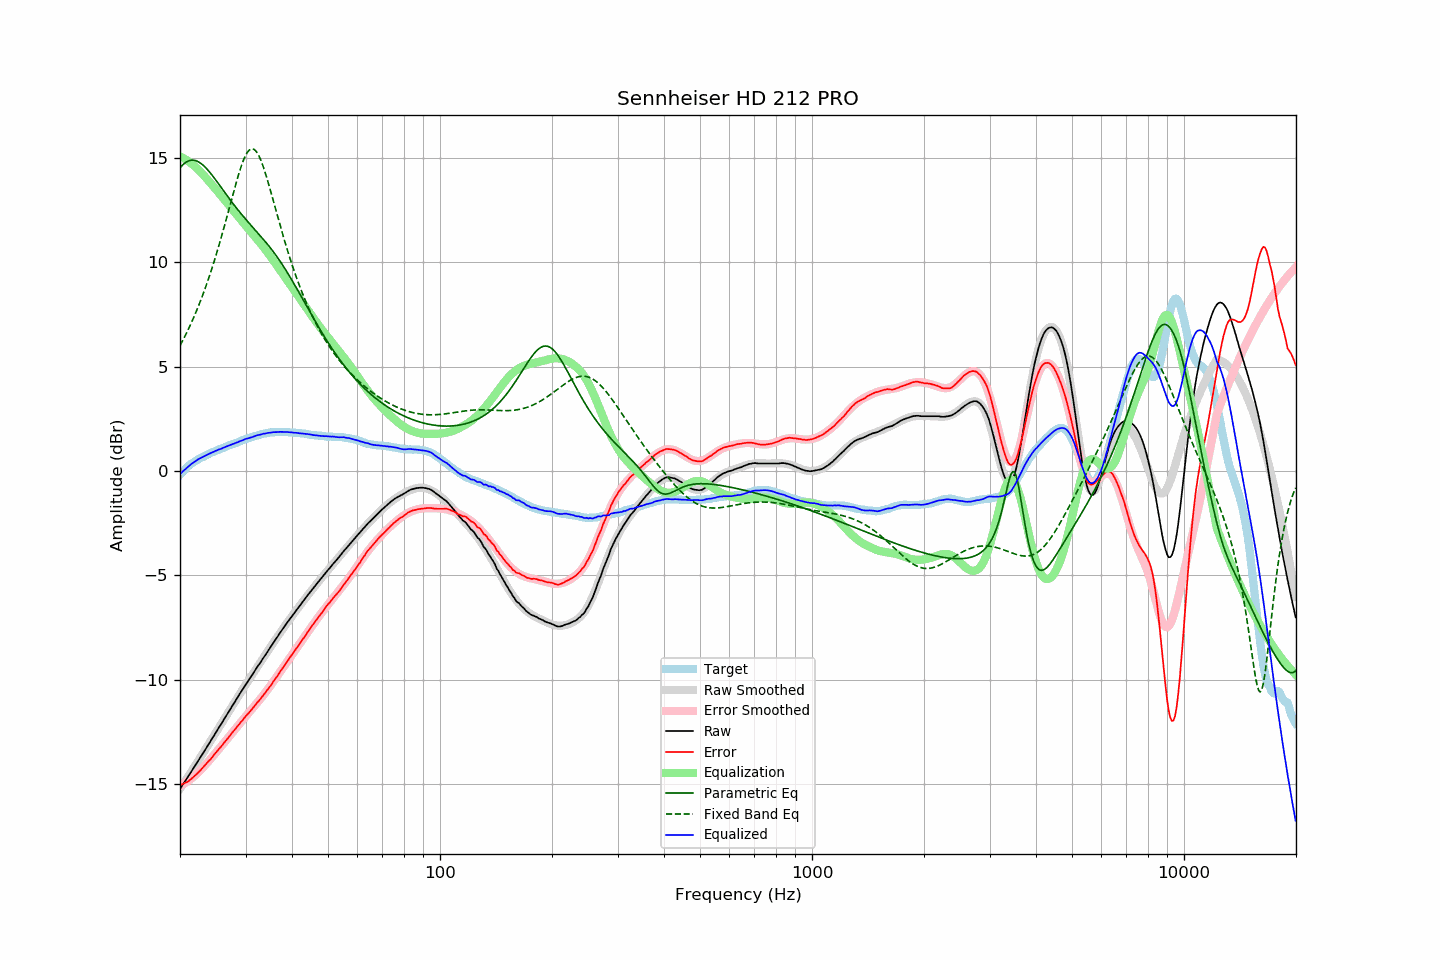

Source data for this figure (header and first rows):
frequency, raw, error, smoothed, error_smoothed, equalization, parametric_eq, fixed_band_eq, equalized_raw, equalized_smoothed, target
20.00, -15.24, -15.06, -15.24, -15.08, 15.08, 14.52, 6.01, -0.16, -0.15, -0.18
20.20, -15.12, -15.03, -15.12, -15.04, 15.04, 14.61, 6.15, -0.08, -0.08, -0.09
20.40, -15.00, -14.99, -15.01, -15.00, 15.00, 14.69, 6.30, 0.00, -0.00, -0.01
20.61, -14.89, -14.95, -14.89, -14.96, 14.96, 14.76, 6.45, 0.06, 0.07, 0.06
20.81, -14.77, -14.92, -14.77, -14.91, 14.91, 14.81, 6.61, 0.14, 0.14, 0.15
21.02, -14.65, -14.88, -14.65, -14.85, 14.85, 14.85, 6.76, 0.20, 0.20, 0.23
21.23, -14.53, -14.82, -14.53, -14.80, 14.80, 14.88, 6.93, 0.27, 0.27, 0.29
21.44, -14.41, -14.76, -14.41, -14.74, 14.74, 14.90, 7.10, 0.33, 0.33, 0.35
21.66, -14.29, -14.69, -14.29, -14.68, 14.68, 14.90, 7.27, 0.39, 0.39, 0.40
21.87, -14.17, -14.62, -14.17, -14.62, 14.62, 14.89, 7.45, 0.45, 0.44, 0.45
22.09, -14.05, -14.55, -14.05, -14.55, 14.55, 14.87, 7.63, 0.50, 0.50, 0.50
22.31, -13.93, -14.48, -13.93, -14.48, 14.48, 14.84, 7.82, 0.55, 0.55, 0.55
22.54, -13.81, -14.40, -13.81, -14.40, 14.40, 14.79, 8.01, 0.59, 0.59, 0.59
22.76, -13.69, -14.32, -13.69, -14.32, 14.32, 14.74, 8.21, 0.63, 0.63, 0.63
22.99, -13.57, -14.23, -13.57, -14.24, 14.24, 14.68, 8.41, 0.67, 0.67, 0.66
23.22, -13.44, -14.14, -13.44, -14.15, 14.15, 14.61, 8.62, 0.71, 0.71, 0.70
23.45, -13.32, -14.06, -13.32, -14.07, 14.07, 14.54, 8.83, 0.75, 0.75, 0.74
23.69, -13.19, -13.97, -13.20, -13.98, 13.98, 14.45, 9.05, 0.79, 0.78, 0.78
23.92, -13.07, -13.89, -13.07, -13.89, 13.89, 14.37, 9.28, 0.82, 0.82, 0.82
24.16, -12.95, -13.82, -12.95, -13.80, 13.80, 14.27, 9.51, 0.85, 0.86, 0.87
24.40, -12.82, -13.72, -12.82, -13.71, 13.71, 14.18, 9.75, 0.89, 0.89, 0.90
24.65, -12.70, -13.62, -12.70, -13.62, 13.62, 14.08, 9.99, 0.92, 0.92, 0.92
24.89, -12.57, -13.52, -12.57, -13.53, 13.53, 13.97, 10.24, 0.96, 0.96, 0.95
25.14, -12.45, -13.44, -12.45, -13.44, 13.44, 13.87, 10.49, 0.99, 0.99, 0.99
25.39, -12.32, -13.34, -12.32, -13.35, 13.35, 13.76, 10.75, 1.03, 1.02, 1.02
25.65, -12.20, -13.26, -12.20, -13.26, 13.26, 13.66, 11.02, 1.05, 1.06, 1.06
25.91, -12.08, -13.16, -12.08, -13.16, 13.16, 13.55, 11.29, 1.08, 1.09, 1.08
26.16, -11.95, -13.06, -11.95, -13.07, 13.07, 13.44, 11.57, 1.12, 1.12, 1.11
26.43, -11.82, -12.97, -11.83, -12.97, 12.97, 13.34, 11.85, 1.15, 1.15, 1.15
26.69, -11.70, -12.88, -11.70, -12.88, 12.88, 13.23, 12.13, 1.18, 1.18, 1.18
26.96, -11.57, -12.78, -11.58, -12.78, 12.78, 13.12, 12.42, 1.21, 1.21, 1.21
27.23, -11.45, -12.69, -11.45, -12.69, 12.69, 13.02, 12.71, 1.23, 1.24, 1.24
27.50, -11.32, -12.59, -11.32, -12.59, 12.59, 12.92, 12.99, 1.27, 1.27, 1.27
27.77, -11.20, -12.49, -11.20, -12.50, 12.50, 12.81, 13.28, 1.30, 1.30, 1.29
28.05, -11.08, -12.41, -11.07, -12.40, 12.40, 12.71, 13.56, 1.32, 1.33, 1.33
28.33, -10.95, -12.30, -10.95, -12.31, 12.31, 12.62, 13.84, 1.36, 1.36, 1.35
28.62, -10.83, -12.21, -10.83, -12.22, 12.22, 12.52, 14.10, 1.38, 1.39, 1.38
28.90, -10.70, -12.12, -10.71, -12.12, 12.12, 12.42, 14.35, 1.42, 1.42, 1.42
29.19, -10.58, -12.02, -10.58, -12.03, 12.03, 12.33, 14.59, 1.45, 1.45, 1.44
29.48, -10.46, -11.95, -10.46, -11.94, 11.94, 12.24, 14.80, 1.48, 1.47, 1.49
29.78, -10.33, -11.83, -10.34, -11.85, 11.85, 12.15, 14.99, 1.51, 1.50, 1.50
30.08, -10.21, -11.74, -10.22, -11.75, 11.75, 12.06, 15.15, 1.54, 1.53, 1.53
30.38, -10.10, -11.66, -10.11, -11.66, 11.66, 11.97, 15.28, 1.56, 1.56, 1.56
30.68, -9.99, -11.58, -9.99, -11.57, 11.57, 11.88, 15.38, 1.58, 1.58, 1.59
30.99, -9.87, -11.48, -9.87, -11.48, 11.48, 11.79, 15.43, 1.61, 1.61, 1.61
31.30, -9.76, -11.39, -9.75, -11.39, 11.39, 11.71, 15.44, 1.63, 1.64, 1.63
31.61, -9.64, -11.30, -9.64, -11.30, 11.30, 11.62, 15.42, 1.66, 1.66, 1.66
31.93, -9.52, -11.20, -9.52, -11.21, 11.21, 11.53, 15.36, 1.68, 1.68, 1.68
32.24, -9.40, -11.10, -9.41, -11.11, 11.11, 11.45, 15.25, 1.71, 1.71, 1.70
32.57, -9.29, -11.02, -9.29, -11.02, 11.02, 11.36, 15.12, 1.73, 1.73, 1.73
32.89, -9.18, -10.93, -9.18, -10.92, 10.92, 11.27, 14.95, 1.74, 1.75, 1.75
33.22, -9.06, -10.83, -9.06, -10.83, 10.83, 11.18, 14.76, 1.77, 1.77, 1.77
33.55, -8.94, -10.73, -8.94, -10.73, 10.73, 11.09, 14.54, 1.79, 1.79, 1.79
33.89, -8.83, -10.63, -8.83, -10.63, 10.63, 11.00, 14.30, 1.80, 1.80, 1.80
34.23, -8.71, -10.53, -8.71, -10.53, 10.53, 10.91, 14.05, 1.81, 1.82, 1.82
34.57, -8.59, -10.42, -8.59, -10.42, 10.42, 10.81, 13.79, 1.83, 1.83, 1.83
34.92, -8.48, -10.32, -8.48, -10.32, 10.32, 10.72, 13.52, 1.83, 1.84, 1.84
35.27, -8.36, -10.22, -8.36, -10.21, 10.21, 10.62, 13.24, 1.85, 1.85, 1.86
35.62, -8.24, -10.09, -8.24, -10.10, 10.10, 10.52, 12.96, 1.86, 1.86, 1.85
35.97, -8.13, -9.99, -8.13, -9.99, 9.99, 10.41, 12.68, 1.86, 1.86, 1.86
... 635 more rows
